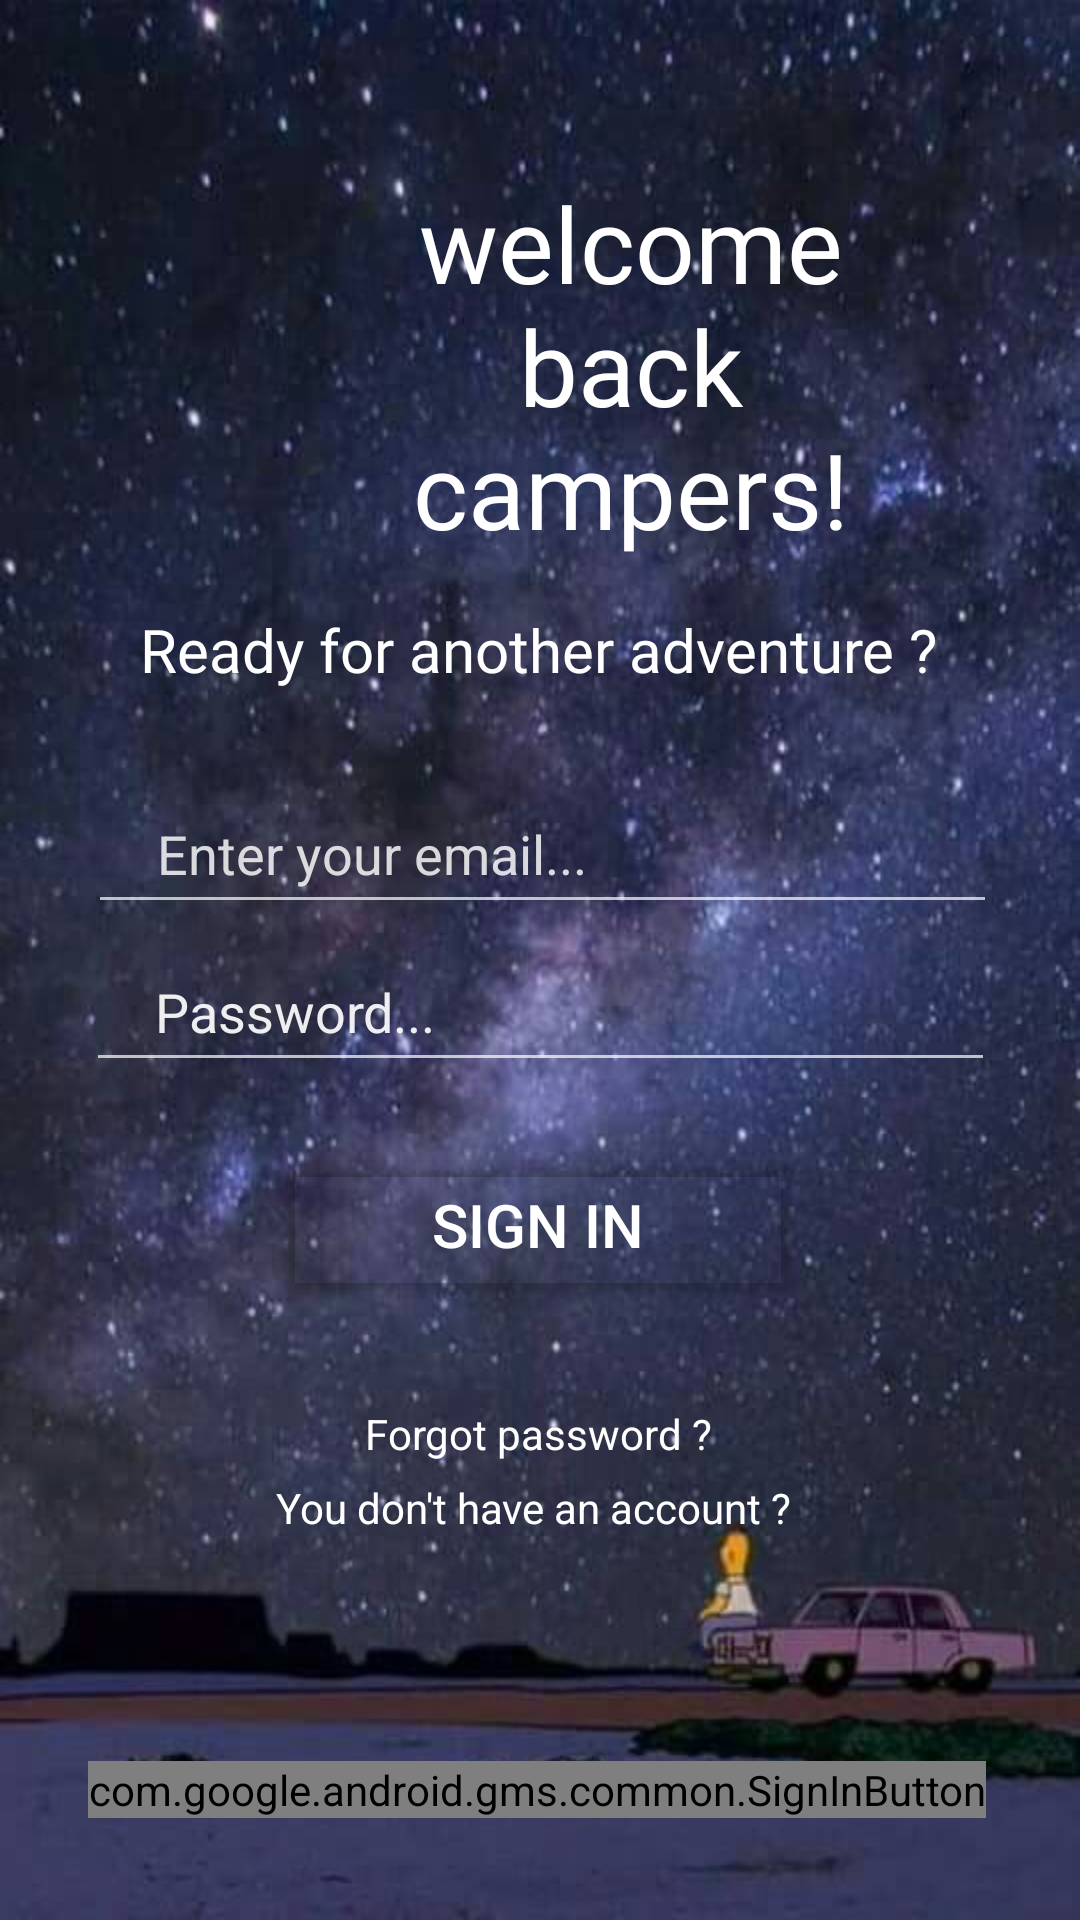

The Android layout XML behind this screen, and the referenced resources:
<!-- AndroidManifest.xml: application theme Theme.CampRent -->
<!-- res/layout/activity_login.xml -->
<?xml version="1.0" encoding="utf-8"?>
<androidx.constraintlayout.widget.ConstraintLayout xmlns:android="http://schemas.android.com/apk/res/android"
    xmlns:app="http://schemas.android.com/apk/res-auto"
    xmlns:tools="http://schemas.android.com/tools"
    android:layout_width="match_parent"
    android:layout_height="match_parent"
    android:background="@drawable/singnin"
    tools:context=".Login">

    <TextView
        android:id="@+id/textView2"
        android:layout_width="221dp"
        android:layout_height="137dp"

        android:layout_marginLeft="100dp"
        android:fontFamily="@font/aclonica"
        android:foregroundGravity="center"
        android:gravity="center"
        android:shadowColor="#D63636"
        android:text="welcome back campers!"
        android:textColor="@color/white"
        android:textSize="35sp"
        app:layout_constraintBottom_toBottomOf="parent"
        app:layout_constraintEnd_toEndOf="parent"
        app:layout_constraintHorizontal_bias="0.0"
        app:layout_constraintStart_toStartOf="parent"
        app:layout_constraintTop_toTopOf="parent"
        app:layout_constraintVertical_bias="0.107" />
    

    <com.google.android.gms.common.SignInButton
        android:id="@+id/googleLoginBtn"
        android:layout_width="wrap_content"
        android:layout_height="wrap_content"
        app:layout_constraintBottom_toBottomOf="parent"
        app:layout_constraintEnd_toEndOf="parent"

        app:layout_constraintHorizontal_bias="0.482"
        app:layout_constraintStart_toStartOf="parent"
        app:layout_constraintTop_toTopOf="parent"
        app:layout_constraintVertical_bias="0.945">

    </com.google.android.gms.common.SignInButton>

    <TextView
        android:id="@+id/textView3"
        android:layout_width="wrap_content"
        android:layout_height="wrap_content"
        android:fontFamily="@font/courgette"
        android:text="Ready for another adventure ?"
        android:textColor="@color/white"
        android:textSize="20sp"
        app:layout_constraintBottom_toBottomOf="parent"
        app:layout_constraintEnd_toEndOf="parent"
        app:layout_constraintHorizontal_bias="0.495"
        app:layout_constraintStart_toStartOf="parent"
        app:layout_constraintTop_toTopOf="parent"
        app:layout_constraintVertical_bias="0.331" />

    <EditText
        android:id="@+id/emailLogin"

        android:layout_width="303dp"
        android:layout_height="47dp"
        android:layout_marginLeft="60dp"
        android:layout_marginRight="60dp"
        android:drawableLeft="@drawable/ic_email"
        android:ems="10"
        android:hint="   Enter your email..."
        android:inputType="textPersonName"
        android:padding="10dp"
        android:textColor="#FFFFFF"
        android:textColorHint="#D2FFFFFF"

        app:layout_constraintBottom_toBottomOf="parent"
        app:layout_constraintEnd_toEndOf="parent"
        app:layout_constraintHorizontal_bias="0.49"
        app:layout_constraintStart_toStartOf="parent"
        app:layout_constraintTop_toTopOf="parent"
        app:layout_constraintVertical_bias="0.44" />

    <EditText
        android:id="@+id/passwordLogin"
        android:layout_width="303dp"
        android:layout_height="47dp"
        android:layout_marginLeft="60dp"
        android:layout_marginRight="60dp"
        android:drawableLeft="@drawable/ic_lock11"
        android:ems="10"
        android:hint="   Password..."
        android:inputType="textPassword"
        android:padding="10dp"
        android:textColor="#FFFFFF"
        android:textColorHint="#EBFFFFFF"


        app:layout_constraintBottom_toBottomOf="parent"
        app:layout_constraintEnd_toEndOf="parent"
        app:layout_constraintStart_toStartOf="parent"
        app:layout_constraintTop_toTopOf="parent"
        app:layout_constraintVertical_bias="0.529" />

    <TextView
        android:id="@+id/ForgotPassword"
        android:layout_width="wrap_content"
        android:layout_height="wrap_content"
        android:text="Forgot password ?"
        android:textColor="@color/white"
        android:textSize="14sp"

        app:layout_constraintBottom_toBottomOf="parent"
        app:layout_constraintEnd_toEndOf="parent"
        app:layout_constraintHorizontal_bias="0.498"
        app:layout_constraintStart_toStartOf="parent"
        app:layout_constraintTop_toTopOf="parent"
        app:layout_constraintVertical_bias="0.754" />

    <TextView
        android:id="@+id/textView5"
        android:layout_width="wrap_content"
        android:layout_height="wrap_content"
        android:text="You don't have an account ?"
        android:textColor="@color/white"
        app:layout_constraintBottom_toBottomOf="parent"
        app:layout_constraintEnd_toEndOf="parent"
        app:layout_constraintHorizontal_bias="0.489"
        app:layout_constraintStart_toStartOf="parent"
        app:layout_constraintTop_toTopOf="parent"
        app:layout_constraintVertical_bias="0.794" />

    <Button
        android:id="@+id/SignInBtn"
        android:layout_width="176dp"
        android:layout_height="54dp"
        android:fontFamily="sans-serif-medium"
        android:text="Sign In"
        android:textColor="@color/white"
        android:textSize="20sp"
        app:backgroundTint="?android:attr/panelBackground"
        app:layout_constraintBottom_toBottomOf="parent"
        app:layout_constraintEnd_toEndOf="parent"
        app:layout_constraintHorizontal_bias="0.497"
        app:layout_constraintStart_toStartOf="parent"
        app:layout_constraintTop_toTopOf="parent"
        app:layout_constraintVertical_bias="0.651" />

</androidx.constraintlayout.widget.ConstraintLayout>
<!-- resources referenced by this layout -->
<resources>
  <color name="white">#FFFFFF</color>
  <!-- drawable singnin: jpg bitmap (drawable-v24, 53410 bytes) -->
  <style name="Theme.CampRent" parent="Theme.MaterialComponents.NoActionBar">
          
          <item name="colorPrimary">@color/purple_500</item>
          <item name="colorPrimaryVariant">@color/black</item>
          <item name="colorOnPrimary">@color/white</item>
          
          <item name="colorSecondary">@color/teal_200</item>
          <item name="colorSecondaryVariant">@color/teal_700</item>
          <item name="colorOnSecondary">@color/black</item>
          
          <item name="android:statusBarColor" tools:targetApi="l">?attr/colorPrimaryVariant</item>
          
      </style>
  <color name="purple_500">#FF6200EE</color>
  <color name="black">#FF000000</color>
  <color name="teal_200">#FF03DAC5</color>
  <color name="teal_700">#FF018786</color>
</resources>
